Image classification data set "data" (hafizatunabila/Computer-Vision-and-Deep-Learning on GitHub). Class labels (2): mobil, motor.

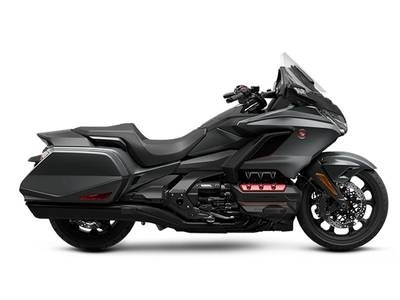
Label: motor

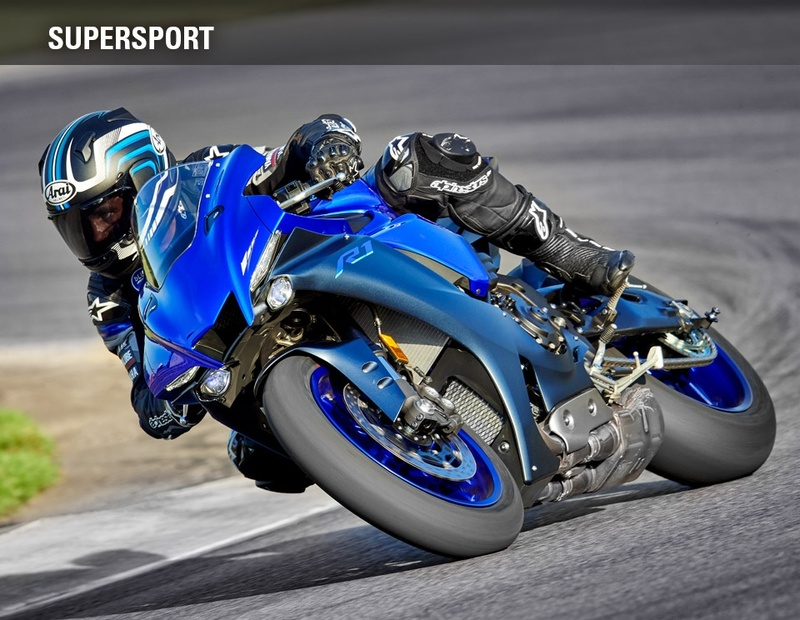
Label: motor

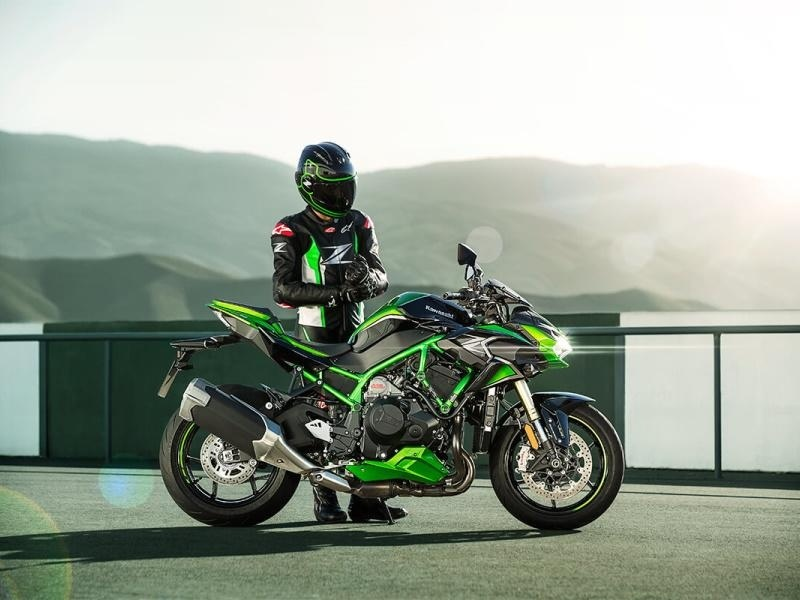
Label: motor

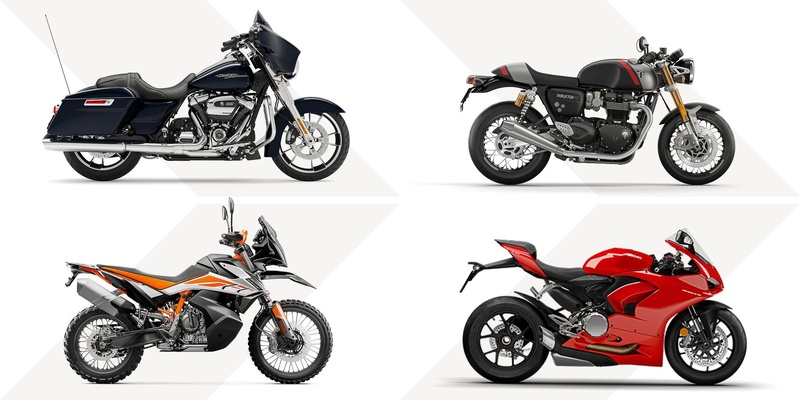
Label: motor

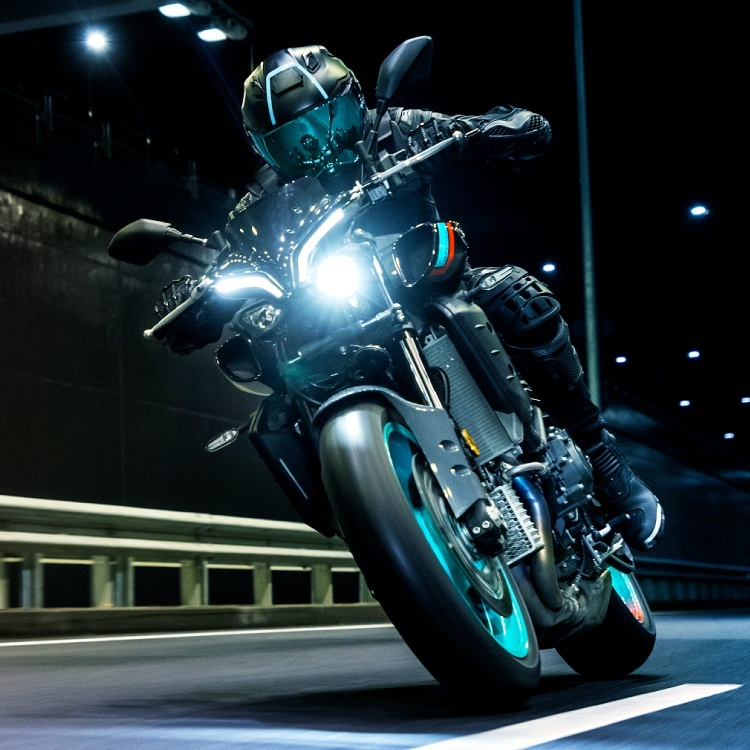
Label: motor

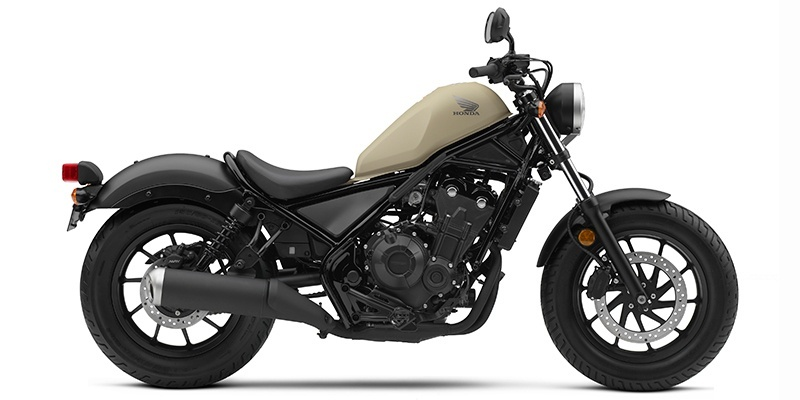
Label: motor
